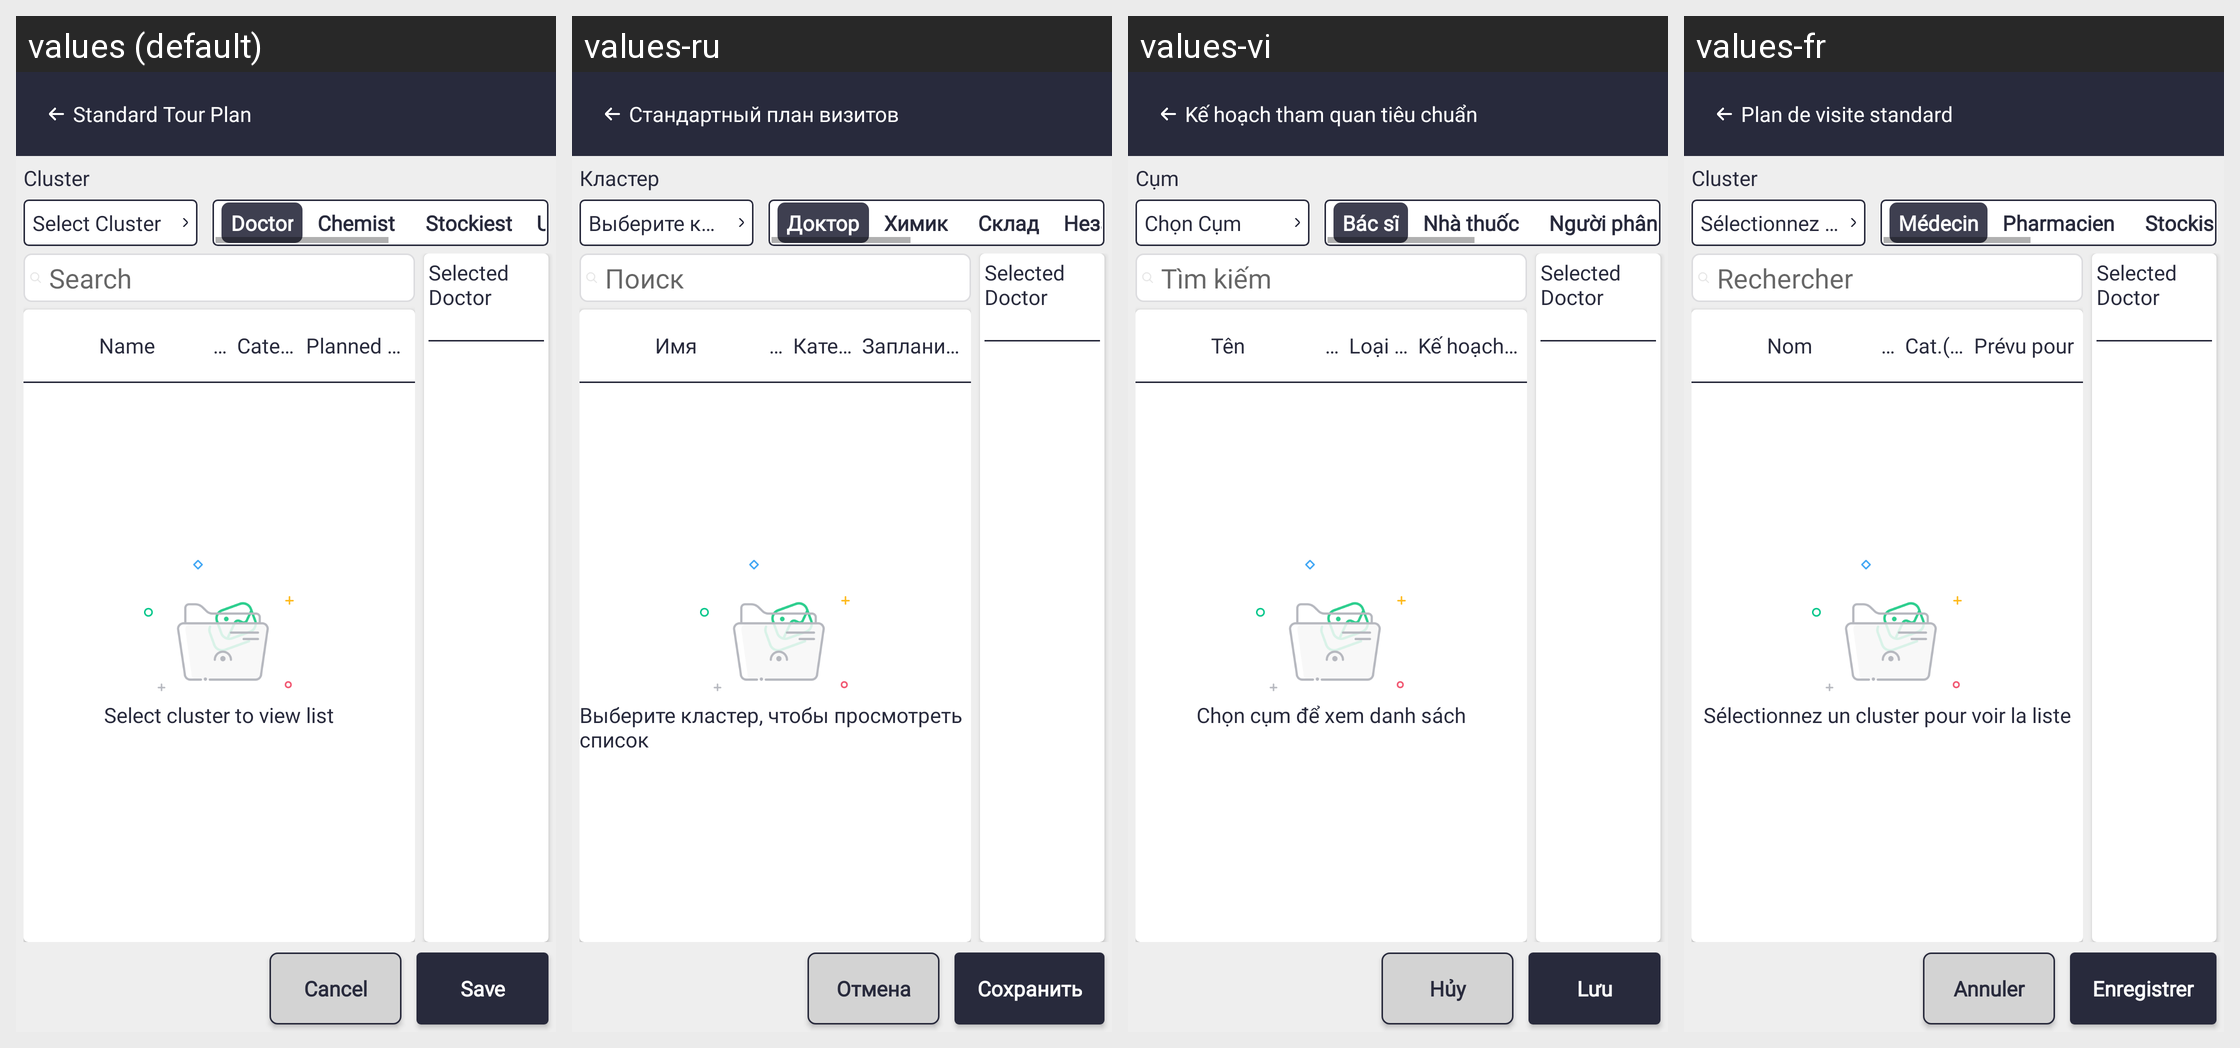

This grid shows one Android layout under several languages. Give, for every string resource on the screen, its name, the default text and each shown locale's text.
Android screen res/layout/activity_add_list.xml rendered under 4 locales, left to right: values (default), values-ru, values-vi, values-fr. Device: Nexus 5 (rendered at 1080×1920; each locale shown at half size, 540×960, under a caption strip naming it); theme Theme.SANCLM.
Other locales in the repository, not shown: values-ar, values-es, values-my, values-pt, values-th, values-zh.
Strings drawn on this screen, with the default value and each locale's value (text and hints the layout hard-codes, and strings that could not be matched under every locale, appear in the picture but are not listed):

standard_tour_plan
  values: Standard Tour Plan
  values-ru: Стандартный план визитов
  values-vi: Kế hoạch tham quan tiêu chuẩn
  values-fr: Plan de visite standard

cluster
  values: Cluster
  values-ru: Кластер
  values-vi: Cụm
  values-fr: Cluster

select_cluster
  values: Select Cluster
  values-ru: Выберите кластер
  values-vi: Chọn Cụm
  values-fr: Sélectionnez le cluster

txt_doctor
  values: Doctor
  values-ru: Доктор
  values-vi: Bác sĩ
  values-fr: Médecin

txt_chemist
  values: Chemist
  values-ru: Химик
  values-vi: Nhà thuốc
  values-fr: Pharmacien

txt_stockist
  values: Stockiest
  values-ru: Склад
  values-vi: Người phân phối
  values-fr: Stockiste

search
  values: Search
  values-ru: Поиск
  values-vi: Tìm kiếm
  values-fr: Rechercher

name
  values: Name
  values-ru: Имя
  values-vi: Tên
  values-fr: Nom

speciality
  values: Speciality
  values-ru: Специальность
  values-vi: Chuyên khoa
  values-fr: Spécialité

category_visit_freq_label
  values: Category (Visit.Freq)
  values-ru: Категория (Частота визитов)
  values-vi: Loại (Tần suất thăm)
  values-fr: Cat.(Fréq. Visite)

planned_for
  values: Planned For
  values-ru: Запланировано для
  values-vi: Kế hoạch cho
  values-fr: Prévu pour

select_cluster_to_view_list
  values: Select cluster to view list
  values-ru: Выберите кластер, чтобы просмотреть список
  values-vi: Chọn cụm để xem danh sách
  values-fr: Sélectionnez un cluster pour voir la liste

cancel
  values: Cancel
  values-ru: Отмена
  values-vi: Hủy
  values-fr: Annuler

save
  values: Save
  values-ru: Сохранить
  values-vi: Lưu
  values-fr: Enregistrer
